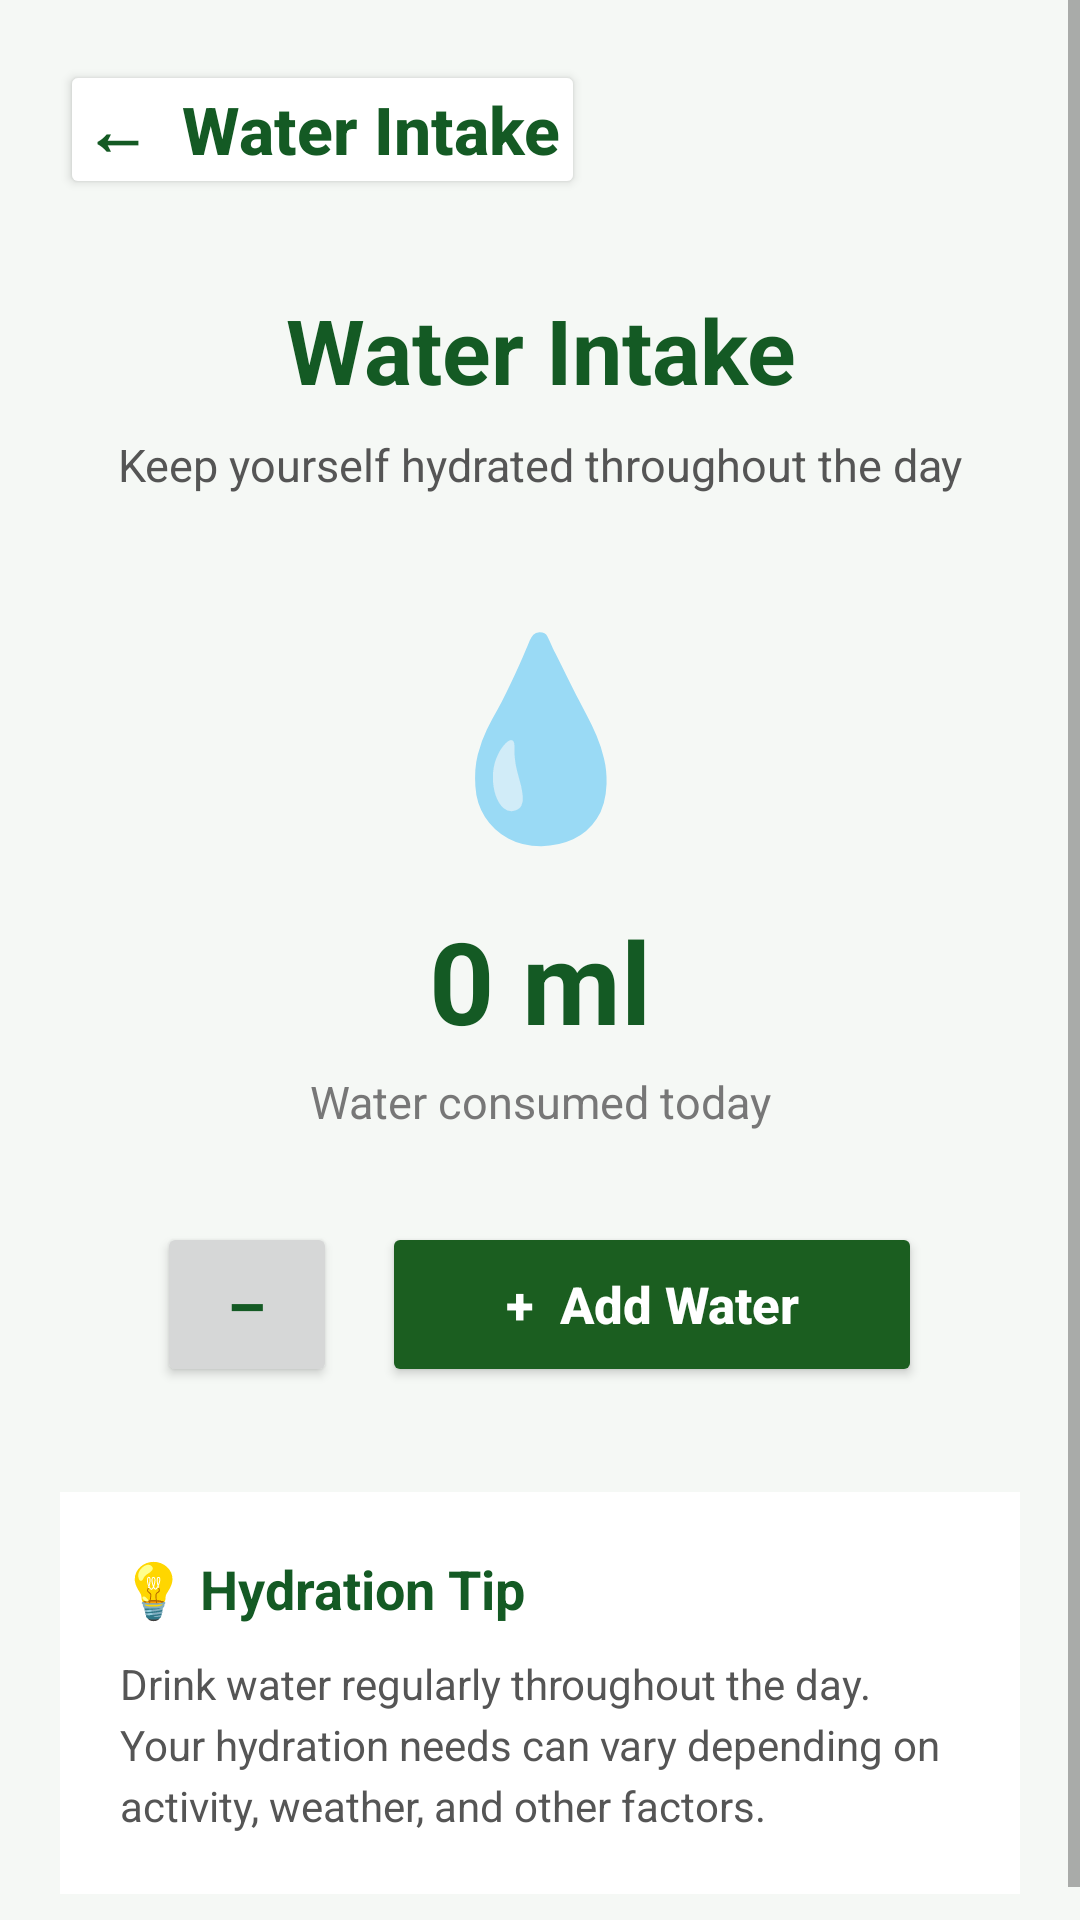

Write the Android layout XML for this screen, with the resource values it uses.
<!-- AndroidManifest.xml: application theme Theme.DietPlannerSystem -->
<!-- res/layout/activity_water_intake.xml -->
<?xml version="1.0" encoding="utf-8"?>
<ScrollView xmlns:android="http://schemas.android.com/apk/res/android"
    android:layout_width="match_parent"
    android:layout_height="match_parent"
    android:background="#F5F8F5"
    android:fitsSystemWindows="true">

    <LinearLayout
        android:layout_width="match_parent"
        android:layout_height="wrap_content"
        android:orientation="vertical"
        android:padding="20dp">

        

        <Button
            android:id="@+id/btnWaterBack"
            android:layout_width="wrap_content"
            android:layout_height="wrap_content"
            android:text="←  Water Intake"
            android:textColor="#145A24"
            android:textSize="22sp"
            android:textStyle="bold"
            android:textAllCaps="false"
            android:backgroundTint="#FFFFFF"
            android:minHeight="0dp"
            android:minWidth="0dp"
            android:padding="8dp" />
        

        <TextView
            android:layout_width="match_parent"
            android:layout_height="wrap_content"
            android:layout_marginTop="30dp"
            android:text="Water Intake"
            android:textColor="#145A24"
            android:textSize="30sp"
            android:textStyle="bold"
            android:gravity="center" />

        <TextView
            android:layout_width="match_parent"
            android:layout_height="wrap_content"
            android:layout_marginTop="8dp"
            android:text="Keep yourself hydrated throughout the day"
            android:textColor="#555555"
            android:textSize="15sp"
            android:gravity="center" />

        

        <TextView
            android:layout_width="match_parent"
            android:layout_height="wrap_content"
            android:layout_marginTop="35dp"
            android:text="💧"
            android:textSize="65sp"
            android:gravity="center" />

        

        <TextView
            android:id="@+id/txtWaterAmount"
            android:layout_width="match_parent"
            android:layout_height="wrap_content"
            android:layout_marginTop="15dp"
            android:text="0 ml"
            android:textColor="#145A24"
            android:textSize="38sp"
            android:textStyle="bold"
            android:gravity="center" />

        <TextView
            android:layout_width="match_parent"
            android:layout_height="wrap_content"
            android:layout_marginTop="5dp"
            android:text="Water consumed today"
            android:textColor="#777777"
            android:textSize="15sp"
            android:gravity="center" />

        

        <LinearLayout
            android:layout_width="match_parent"
            android:layout_height="wrap_content"
            android:layout_marginTop="30dp"
            android:gravity="center"
            android:orientation="horizontal">

            <Button
                android:id="@+id/btnRemoveWater"
                android:layout_width="60dp"
                android:layout_height="55dp"
                android:text="−"
                android:textSize="25sp"
                android:textColor="#145A24"
                android:textAllCaps="false" />

            <Button
                android:id="@+id/btnAddWater"
                android:layout_width="180dp"
                android:layout_height="55dp"
                android:layout_marginStart="15dp"
                android:text="+  Add Water"
                android:textSize="17sp"
                android:textStyle="bold"
                android:textColor="#FFFFFF"
                android:textAllCaps="false"
                android:backgroundTint="#1B5E20" />

        </LinearLayout>

        

        <LinearLayout
            android:layout_width="match_parent"
            android:layout_height="wrap_content"
            android:layout_marginTop="35dp"
            android:background="#FFFFFF"
            android:orientation="vertical"
            android:padding="20dp">

            <TextView
                android:layout_width="match_parent"
                android:layout_height="wrap_content"
                android:text="💡 Hydration Tip"
                android:textColor="#145A24"
                android:textSize="18sp"
                android:textStyle="bold" />

            <TextView
                android:layout_width="match_parent"
                android:layout_height="wrap_content"
                android:layout_marginTop="10dp"
                android:text="Drink water regularly throughout the day. Your hydration needs can vary depending on activity, weather, and other factors."
                android:textColor="#555555"
                android:textSize="14sp"
                android:lineSpacingExtra="4dp" />

        </LinearLayout>

    </LinearLayout>

</ScrollView>
<!-- resources referenced by this layout -->
<resources>
  <style name="Theme.DietPlannerSystem" parent="Theme.AppCompat.Light.NoActionBar">
  
          <item name="android:statusBarColor">#F5F8F5</item>
          <item name="android:navigationBarColor">#F5F8F5</item>
          <item name="colorAccent">#1B5E20</item>
  
      </style>
</resources>
